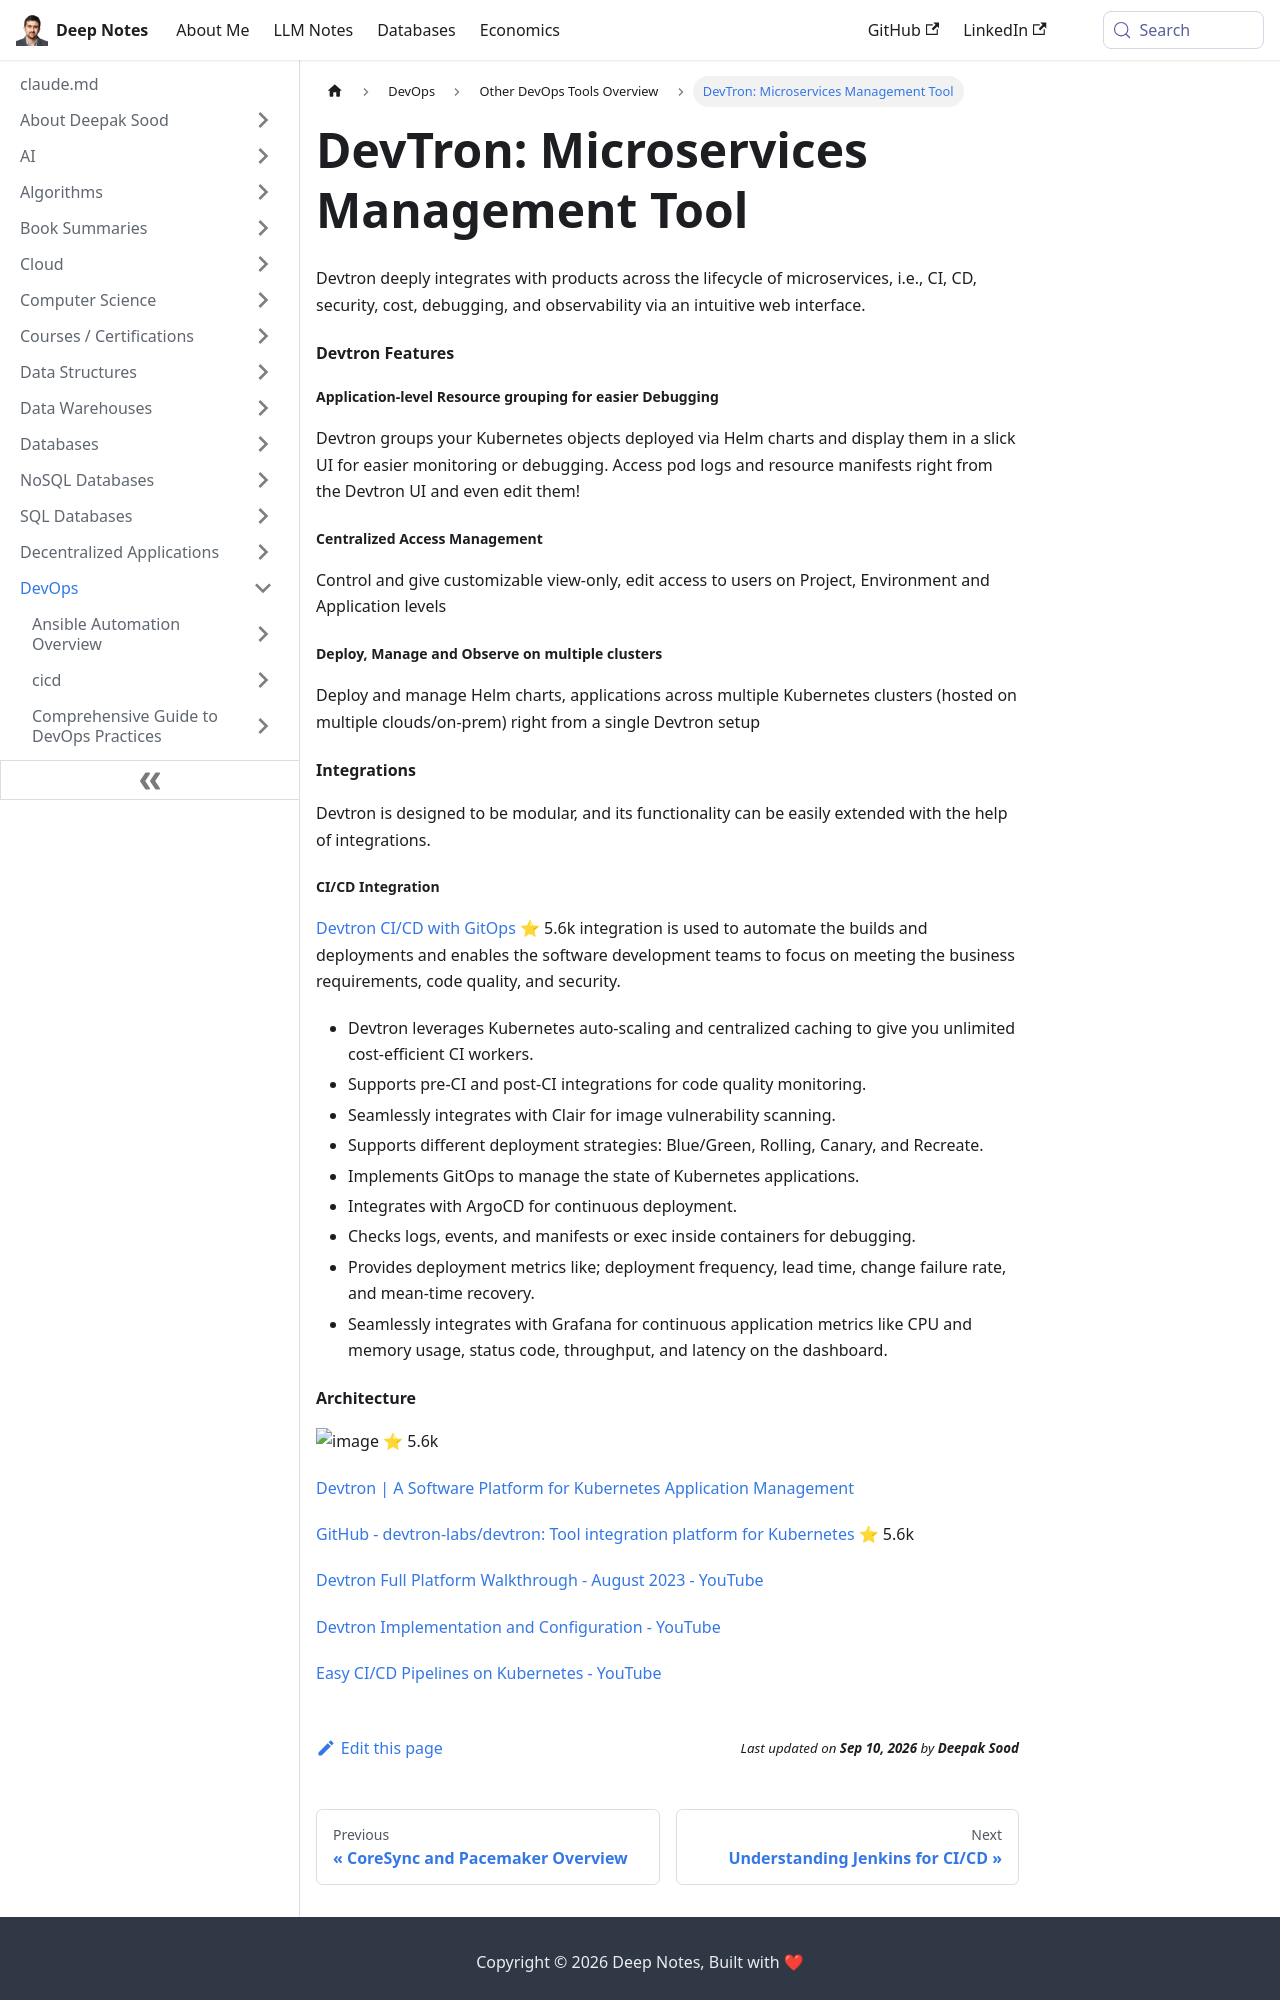

repository: deepaksood619/deepaksood619.github.io · page: devops/others/devtron/index.html · generator: docusaurus

---
slug: /devops/others/devtron
title: "DevTron: Microservices Management Tool"
description: Optimize your microservices lifecycle with DevTron's intuitive interface for CI, CD, security, and observability across Kubernetes.
created: 2024-05-16
updated: 2026-04-28
---
Devtron deeply integrates with products across the lifecycle of microservices, i.e., CI, CD, security, cost, debugging, and observability via an intuitive web interface.

#### Devtron Features

##### Application-level Resource grouping for easier Debugging

Devtron groups your Kubernetes objects deployed via Helm charts and display them in a slick UI for easier monitoring or debugging. Access pod logs and resource manifests right from the Devtron UI and even edit them!

##### Centralized Access Management

Control and give customizable view-only, edit access to users on Project, Environment and Application levels

##### Deploy, Manage and Observe on multiple clusters

Deploy and manage Helm charts, applications across multiple Kubernetes clusters (hosted on multiple clouds/on-prem) right from a single Devtron setup

#### Integrations

Devtron is designed to be modular, and its functionality can be easily extended with the help of integrations.

##### CI/CD Integration

[Devtron CI/CD with GitOps](https://github.com/devtron-labs/devtron#install-devtron-with-cicd-integration) ⭐ 5.6k integration is used to automate the builds and deployments and enables the software development teams to focus on meeting the business requirements, code quality, and security.

- Devtron leverages Kubernetes auto-scaling and centralized caching to give you unlimited cost-efficient CI workers.
- Supports pre-CI and post-CI integrations for code quality monitoring.
- Seamlessly integrates with Clair for image vulnerability scanning.
- Supports different deployment strategies: Blue/Green, Rolling, Canary, and Recreate.
- Implements GitOps to manage the state of Kubernetes applications.
- Integrates with ArgoCD for continuous deployment.
- Checks logs, events, and manifests or exec inside containers for debugging.
- Provides deployment metrics like; deployment frequency, lead time, change failure rate, and mean-time recovery.
- Seamlessly integrates with Grafana for continuous application metrics like CPU and memory usage, status code, throughput, and latency on the dashboard.
